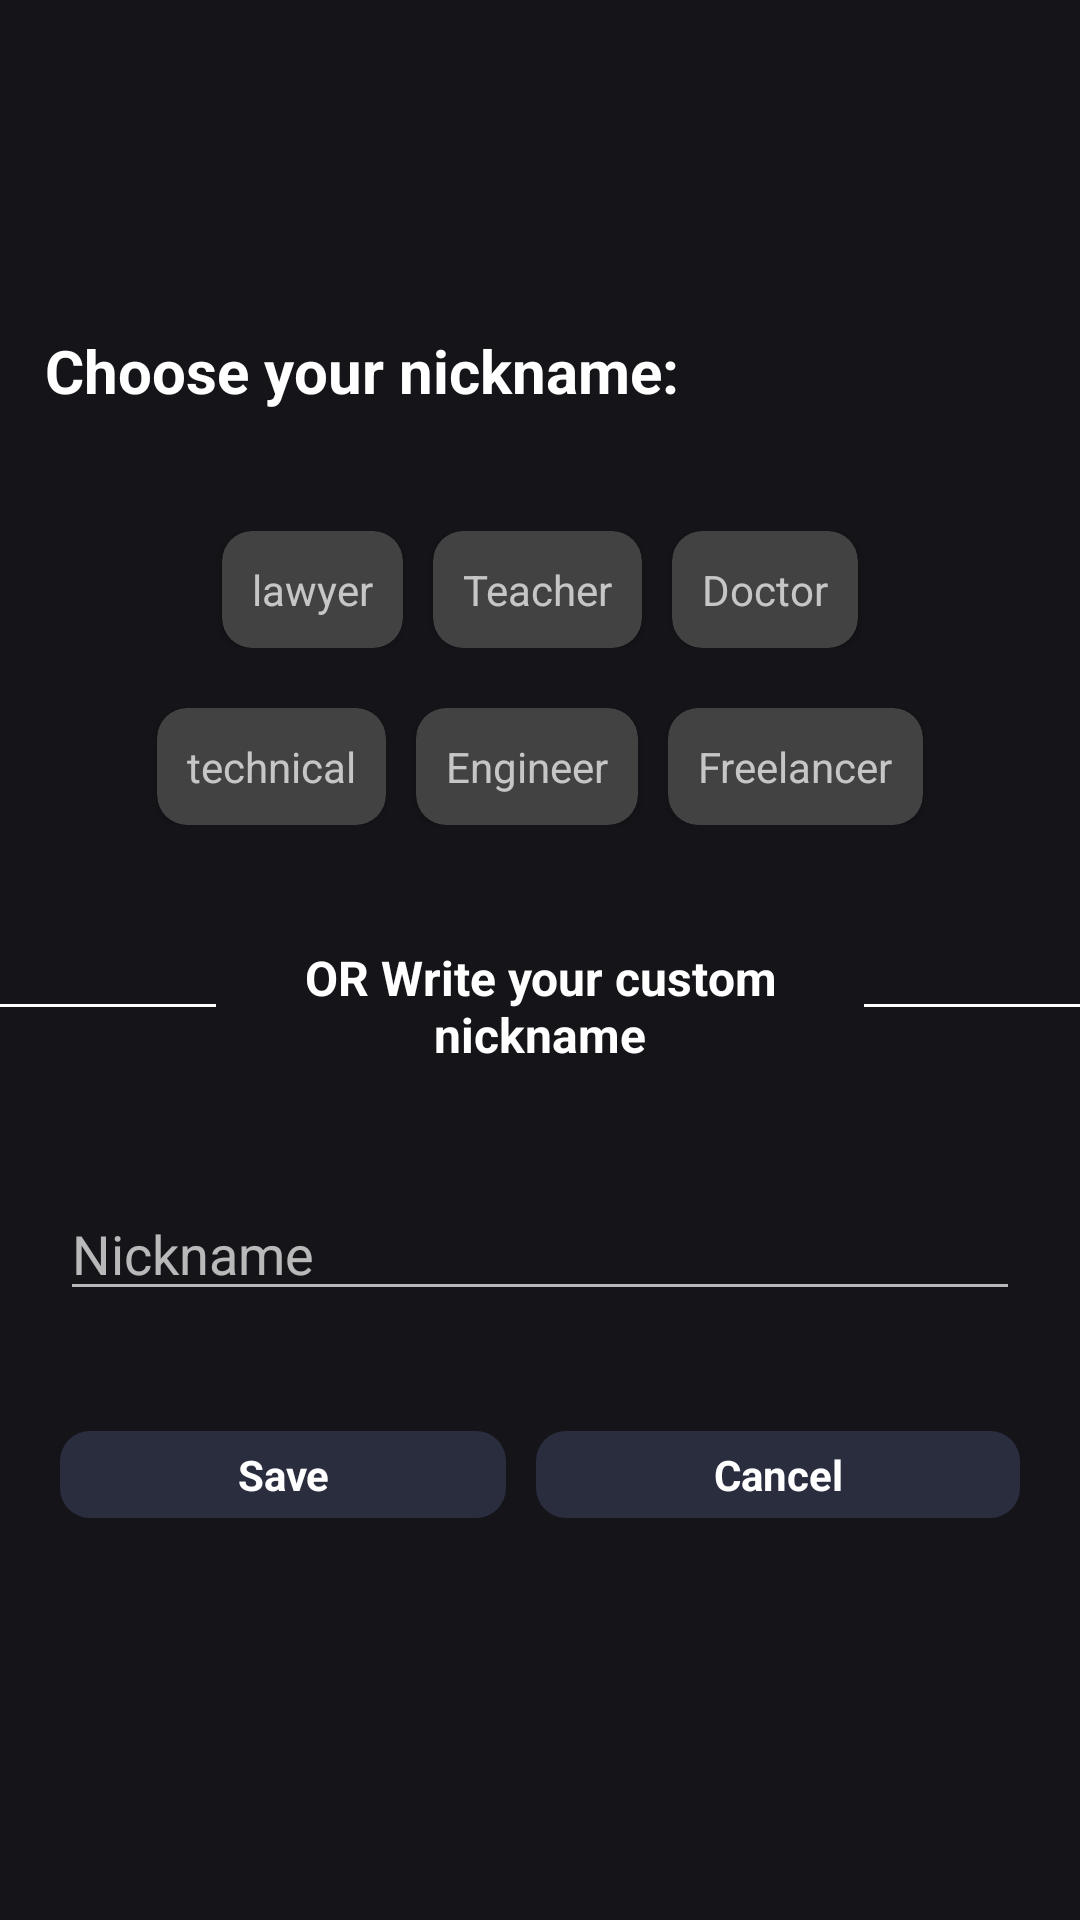

The Android layout XML behind this screen, and the referenced resources:
<!-- AndroidManifest.xml: application theme Theme.MyApplication15 -->
<!-- res/layout/nickname.xml -->
<?xml version="1.0" encoding="utf-8"?>
<androidx.constraintlayout.widget.ConstraintLayout xmlns:android="http://schemas.android.com/apk/res/android"
    xmlns:app="http://schemas.android.com/apk/res-auto"
    xmlns:tools="http://schemas.android.com/tools"
    android:layout_width="match_parent"
    android:layout_height="match_parent"
    android:layout_marginStart="0dp"
    android:layout_marginEnd="0dp"
    android:background="#141419"
    android:paddingTop="0dp"
    android:paddingBottom="0dp">

    <ScrollView
        android:layout_width="match_parent"
        android:layout_height="match_parent"
        android:layout_marginTop="100dp"
        app:layout_constraintBottom_toBottomOf="parent"
        app:layout_constraintEnd_toEndOf="parent"
        app:layout_constraintStart_toStartOf="parent"
        app:layout_constraintTop_toTopOf="parent">

        <LinearLayout
            android:layout_width="match_parent"
            android:layout_height="wrap_content"
            android:gravity="center"
            android:orientation="vertical">

            <TextView
                android:id="@+id/textView17"
                android:layout_width="match_parent"
                android:layout_height="wrap_content"
                android:layout_marginStart="10dp"
                android:layout_marginTop="10dp"
                android:gravity="start"
                android:text="Choose your nickname:"
                android:textColor="#FFFFFF"
                android:textSize="20sp"
                android:textStyle="bold" />

            <LinearLayout
                android:layout_width="match_parent"
                android:layout_height="wrap_content"
                android:layout_marginTop="40dp"
                android:gravity="center"
                android:orientation="horizontal">

                <androidx.cardview.widget.CardView
                    android:layout_width="wrap_content"
                    android:layout_height="wrap_content"
                    android:layout_marginEnd="10dp"
                    app:cardCornerRadius="10dp">

                    <TextView
                        android:id="@+id/fristnickname"
                        android:layout_width="wrap_content"
                        android:layout_height="wrap_content"
                        android:background="#00FFFFFF"
                        android:padding="10dp"
                        android:text="lawyer" />
                </androidx.cardview.widget.CardView>

                <androidx.cardview.widget.CardView
                    android:layout_width="wrap_content"
                    android:layout_height="wrap_content"
                    android:layout_marginEnd="10dp"
                    app:cardCornerRadius="10dp">

                    <TextView
                        android:id="@+id/secondnickname"
                        android:layout_width="wrap_content"
                        android:layout_height="wrap_content"
                        android:background="#00FFFFFF"
                        android:padding="10dp"
                        android:text="Teacher" />
                </androidx.cardview.widget.CardView>

                <androidx.cardview.widget.CardView
                    android:layout_width="wrap_content"
                    android:layout_height="wrap_content"
                    app:cardCornerRadius="10dp">

                    <TextView
                        android:id="@+id/thirdnickname"
                        android:layout_width="wrap_content"
                        android:layout_height="wrap_content"
                        android:background="#00FFFFFF"
                        android:padding="10dp"
                        android:text="Doctor" />
                </androidx.cardview.widget.CardView>
            </LinearLayout>

            <LinearLayout
                android:layout_width="match_parent"
                android:layout_height="wrap_content"
                android:layout_marginTop="20dp"
                android:gravity="center"
                android:orientation="horizontal">

                <androidx.cardview.widget.CardView
                    android:layout_width="wrap_content"
                    android:layout_height="wrap_content"
                    android:layout_marginEnd="10dp"
                    app:cardCornerRadius="10dp">

                    <TextView
                        android:id="@+id/fourthnickname"
                        android:layout_width="wrap_content"
                        android:layout_height="wrap_content"
                        android:background="#00FFFFFF"
                        android:padding="10dp"
                        android:text="technical" />
                </androidx.cardview.widget.CardView>

                <androidx.cardview.widget.CardView
                    android:layout_width="wrap_content"
                    android:layout_height="wrap_content"
                    android:layout_marginEnd="10dp"
                    app:cardCornerRadius="10dp">

                    <TextView
                        android:id="@+id/fifthnickname"
                        android:layout_width="wrap_content"
                        android:layout_height="wrap_content"
                        android:background="#00FFFFFF"
                        android:padding="10dp"
                        android:text="Engineer" />
                </androidx.cardview.widget.CardView>

                <androidx.cardview.widget.CardView
                    android:layout_width="wrap_content"
                    android:layout_height="wrap_content"
                    app:cardCornerRadius="10dp">

                    <TextView
                        android:id="@+id/sixthnickname"
                        android:layout_width="wrap_content"
                        android:layout_height="wrap_content"
                        android:background="#00FFFFFF"
                        android:padding="10dp"
                        android:text="Freelancer" />
                </androidx.cardview.widget.CardView>
            </LinearLayout>

            <LinearLayout
                android:layout_width="match_parent"
                android:layout_height="wrap_content"
                android:layout_marginTop="40dp"
                android:orientation="horizontal">

                <RelativeLayout
                    android:layout_width="match_parent"
                    android:layout_height="1dp"
                    android:layout_gravity="center"
                    android:layout_weight="1"
                    android:background="#FFFFFF">

                </RelativeLayout>

                <TextView
                    android:id="@+id/textView12"
                    android:layout_width="match_parent"
                    android:layout_height="wrap_content"
                    android:layout_marginTop="0dp"
                    android:layout_weight="0.5"
                    android:gravity="center"
                    android:text="OR Write your custom nickname"
                    android:textColor="#FFFFFF"
                    android:textSize="16sp"
                    android:textStyle="bold" />

                <RelativeLayout
                    android:layout_width="match_parent"
                    android:layout_height="1dp"
                    android:layout_gravity="center"
                    android:layout_weight="1"
                    android:background="#FFFFFF">

                </RelativeLayout>
            </LinearLayout>

            <EditText
                android:id="@+id/nicknameedit"
                android:layout_width="match_parent"
                android:layout_height="wrap_content"
                android:layout_marginStart="20dp"
                android:layout_marginLeft="20dp"
                android:layout_marginTop="40dp"
                android:layout_marginEnd="20dp"
                android:layout_marginRight="20dp"
                android:ems="10"
                android:hint="Nickname"
                android:inputType="textPersonName" />

            <LinearLayout
                android:layout_width="match_parent"
                android:layout_height="wrap_content"
                android:layout_marginStart="20dp"
                android:layout_marginLeft="20dp"
                android:layout_marginTop="40dp"
                android:layout_marginEnd="20dp"
                android:layout_marginRight="20dp"
                android:layout_marginBottom="20dp"
                android:orientation="horizontal">

                <TextView
                    android:id="@+id/save"
                    android:layout_width="wrap_content"
                    android:layout_height="wrap_content"
                    android:layout_marginEnd="10dp"
                    android:layout_marginRight="10dp"
                    android:layout_weight="1"
                    android:background="@drawable/border"
                    android:gravity="center"
                    android:paddingTop="5dp"
                    android:paddingBottom="5dp"
                    android:text="Save"
                    android:textColor="#FFFFFF"
                    android:textStyle="bold" />

                <TextView
                    android:id="@+id/exit"
                    android:layout_width="wrap_content"
                    android:layout_height="wrap_content"
                    android:layout_weight="1"
                    android:background="@drawable/border"
                    android:gravity="center"
                    android:paddingTop="5dp"
                    android:paddingBottom="5dp"
                    android:text="Cancel"
                    android:textColor="#FFFFFF"
                    android:textStyle="bold" />
            </LinearLayout>
        </LinearLayout>
    </ScrollView>

</androidx.constraintlayout.widget.ConstraintLayout>
<!-- resources referenced by this layout -->
<resources>
  <!-- drawable border (drawable) -->
  <?xml version="1.0" encoding="utf-8"?>
  <shape xmlns:android="http://schemas.android.com/apk/res/android" android:shape="rectangle">
   <corners android:radius="10dp"></corners>
      <solid android:color="#2A2D3E"></solid>
  </shape>
  <style name="Theme.MyApplication15" parent="Theme.MaterialComponents.NoActionBar">
          
          <item name="colorPrimary">#FFFFFF</item>
          <item name="colorPrimaryVariant">#2A2D3E</item>
          <item name="colorOnPrimary">#2A2D3E</item>
          
          <item name="colorSecondary">@color/white</item>
          <item name="colorSecondaryVariant">@color/white</item>
          <item name="colorOnSecondary">@color/black</item>
          <item name="android:windowBackground">@android:color/transparent</item>
          
          <item name="android:statusBarColor" tools:targetApi="l">?attr/colorPrimaryVariant</item>
  
          
      </style>
  <!-- not gathered from this repository: default colours our renderer supplied (Android Studio template values) -->
  <color name="black">#FF000000</color>
  <color name="white">#FFFFFFFF</color>
</resources>
